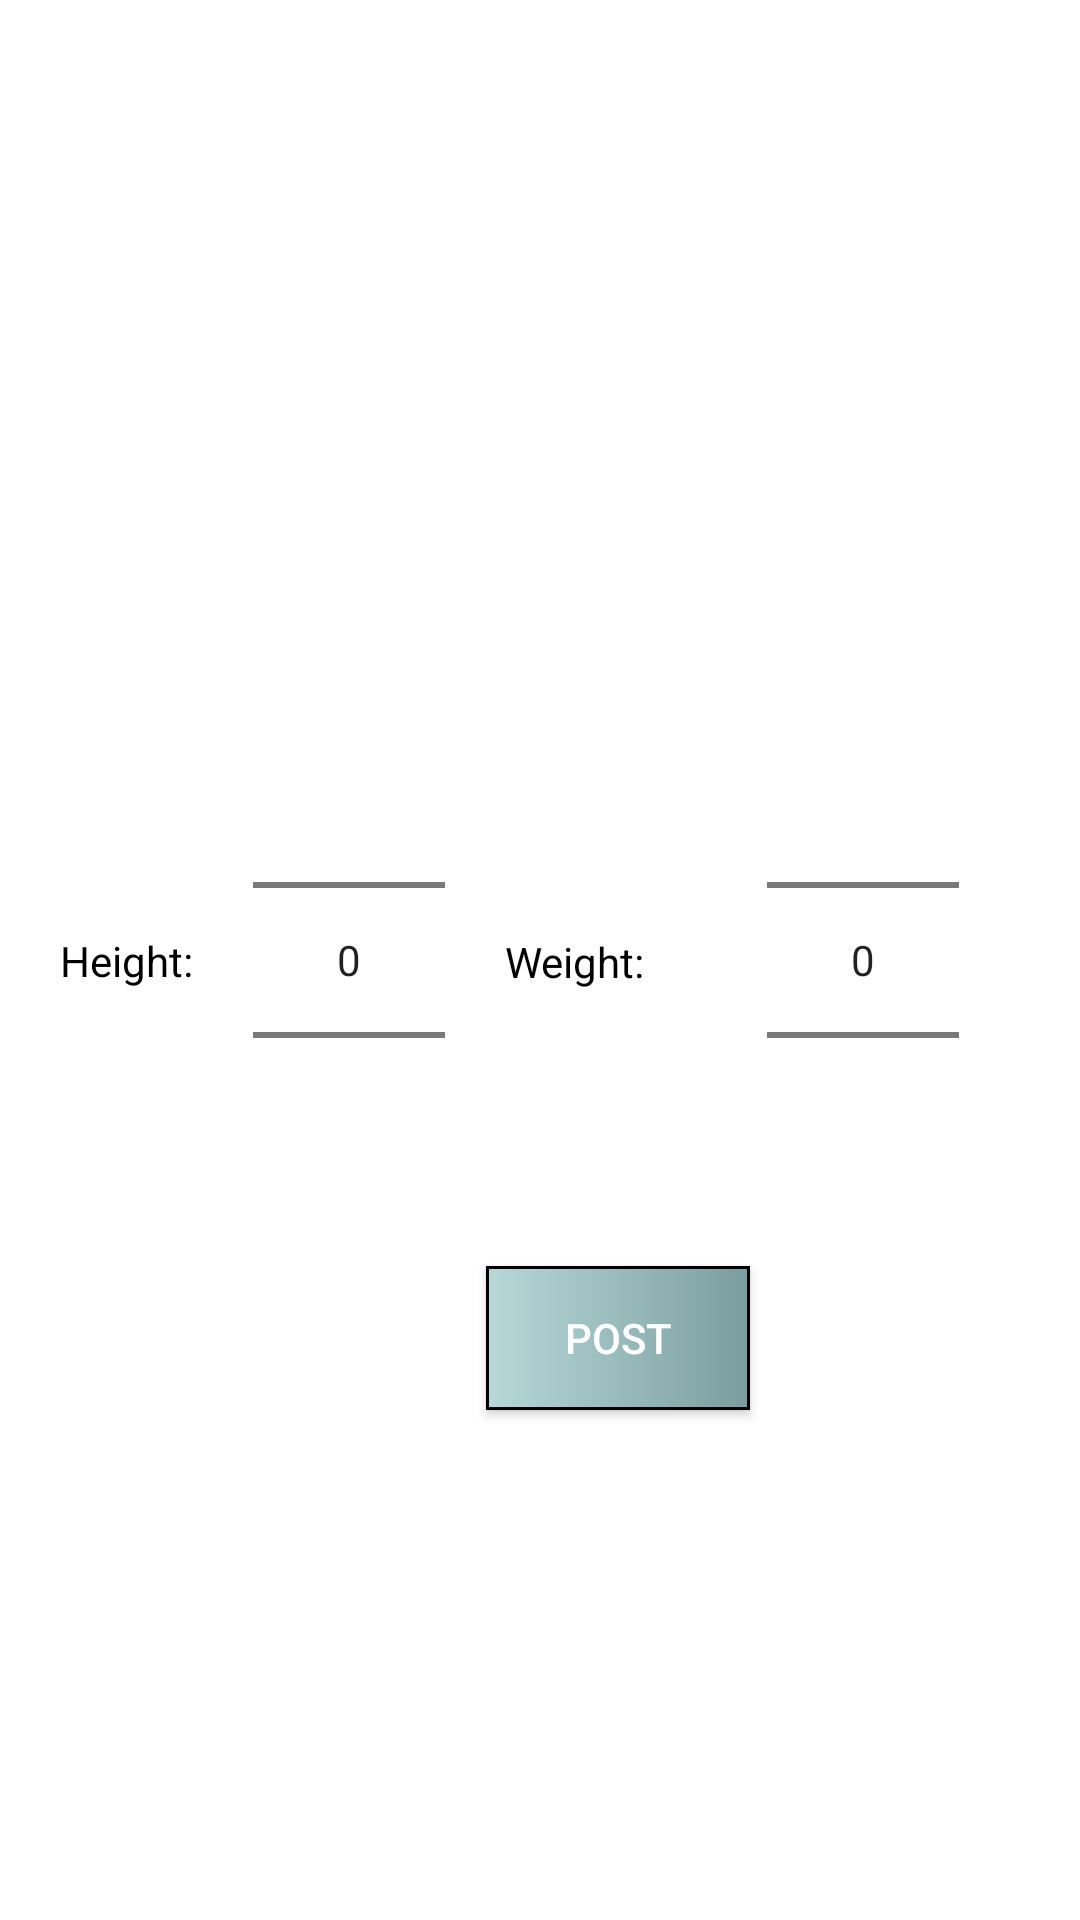

Produce the Android XML layout that renders to this screen, including the resource entries it uses.
<!-- AndroidManifest.xml: application theme Theme.AIDietPlanner_v1 -->
<!-- res/layout/dialog_box_height_and_weight_input.xml -->
<?xml version="1.0" encoding="utf-8"?>
<androidx.constraintlayout.widget.ConstraintLayout xmlns:android="http://schemas.android.com/apk/res/android"
    xmlns:tools="http://schemas.android.com/tools"
    android:layout_width="wrap_content"
    android:layout_height="wrap_content"
    xmlns:app="http://schemas.android.com/apk/res-auto">

    <TextView
        android:id="@+id/textView1"
        android:layout_width="wrap_content"
        android:layout_height="wrap_content"
        android:text="Height:"
        android:textColor="@color/black"
        android:layout_margin="20dp"
        app:layout_constraintTop_toTopOf="@id/heightPicker"
        app:layout_constraintStart_toStartOf="parent"
        app:layout_constraintBottom_toBottomOf="@id/heightPicker"/>

    <NumberPicker
        android:id="@+id/heightPicker"
        android:layout_width="wrap_content"
        android:layout_height="wrap_content"
        android:layout_margin="20dp"
        app:layout_constraintBottom_toBottomOf="parent"
        app:layout_constraintStart_toEndOf="@id/textView1"
        app:layout_constraintTop_toTopOf="parent" />

    <TextView
        android:id="@+id/textView2"
        android:layout_width="wrap_content"
        android:layout_height="wrap_content"
        android:layout_marginStart="20dp"
        android:text="Weight:"

        android:textColor="@color/black"
        app:layout_constraintBottom_toBottomOf="@id/weightPicker"
        app:layout_constraintStart_toEndOf="@id/heightPicker"
        app:layout_constraintTop_toTopOf="@id/weightPicker"
        app:layout_constraintVertical_bias="0.503" />

    <NumberPicker
        android:id="@+id/weightPicker"
        android:layout_width="wrap_content"
        android:layout_height="wrap_content"
        android:layout_margin="20dp"
        app:layout_constraintBottom_toBottomOf="parent"
        app:layout_constraintEnd_toEndOf="parent"
        app:layout_constraintStart_toEndOf="@id/textView2"
        app:layout_constraintTop_toTopOf="parent" />

    <Button
        android:id="@+id/btn_height_weight_dialog"
        android:layout_width="wrap_content"
        android:layout_height="wrap_content"
        android:layout_margin="12dp"
        android:layout_marginTop="16dp"
        android:background="@drawable/button_shape"
        android:text="POST"
        android:textColor="@color/white"
        app:layout_constraintHorizontal_bias="0.605"
        app:layout_constraintLeft_toLeftOf="parent"
        app:layout_constraintRight_toRightOf="parent"
        app:layout_constraintTop_toBottomOf="@id/weightPicker" />


</androidx.constraintlayout.widget.ConstraintLayout>
<!-- resources referenced by this layout -->
<resources>
  <color name="black">#FF000000</color>
  <color name="white">#FFFFFFFF</color>
  <!-- drawable button_shape (drawable) -->
  <?xml version="1.0" encoding="utf-8"?>
  <shape xmlns:android="http://schemas.android.com/apk/res/android"
      android:shape="rectangle">
      <stroke android:color="@color/black"
          android:width="1dp"
          />
      <gradient android:startColor="#B8D8D8"
          android:endColor="#7A9E9F"/>
  </shape>
  <style name="Theme.AIDietPlanner_v1" parent="Theme.MaterialComponents.DayNight.NoActionBar">
          
          <item name="colorPrimary">@color/purple_500</item>
          <item name="colorPrimaryVariant">@color/purple_700</item>
          <item name="colorOnPrimary">@color/white</item>
          
          <item name="colorSecondary">@color/teal_200</item>
          <item name="colorSecondaryVariant">@color/teal_700</item>
          <item name="colorOnSecondary">@color/black</item>
          
          <item name="android:statusBarColor" tools:targetApi="l">?attr/colorPrimaryVariant</item>
          
      </style>
  <color name="purple_500">#FF6200EE</color>
  <color name="purple_700">#FF3700B3</color>
  <color name="teal_200">#FF03DAC5</color>
  <color name="teal_700">#FF018786</color>
</resources>
